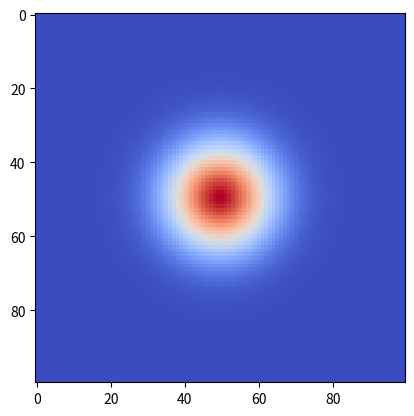
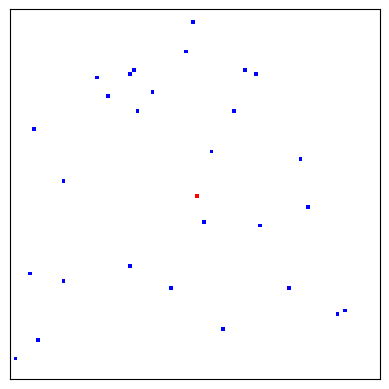
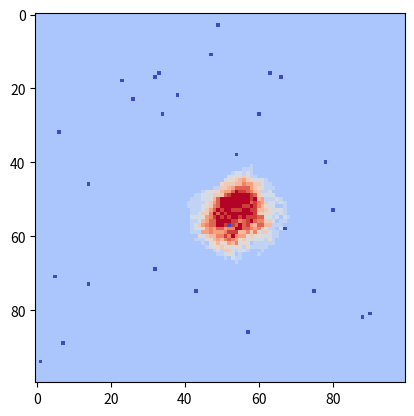

The matplotlib source for these figures, in order:
"""A prototype cellular automata fire spread model."""

import numpy as np
import matplotlib.pyplot as plt
import matplotlib as mpl
from collections import deque
import matplotlib.animation as animation
from copy import deepcopy
from typing import List
import pandas as pd
# import random


class FireModel:
    """
    A class for a simple fire simulation model.

    0 = river (blue)
    1 = flammable land (white)
    2 = fire (red)
    3 = burnt (orange)
    """

    def __init__(self, grid: np.array,
                 temperatures: np.array, params=[0, [0, 0]]):
        """Initialise the fire model given a grid and wind parameters."""
        self.grid = np.array(grid)
        self.directions = [
            [0, 0],
            [0, 1],
            [1, 1],
            [1, 0],
            [0, -1],
            [-1, -1],
            [-1, 0],
            [-1, 1],
            [1, -1]
            ]
        self.grid_states = []
        self.params = params
        self.steps = 0
        self.normalised_wind = 1/(1+np.exp(-self.params[0]))
        self.temperatures = temperatures

    def wind_affect(self, direction):
        """
        Calculate wind affect on probabilities.

        s
        """
        # wind_coeff = np.exp(0.1783*velocity)
        # find weighted mean over each neighbouring pixel
        a = np.array(direction) / np.linalg.norm(self.params[1])
        b = np.array(self.params[1]) / np.linalg.norm(self.params[1])

        res = self.normalised_wind * np.dot(a, b)

        return 0 if self.params[1] == [0, 0] else res

    def model_spread(self) -> int:
        """
        Simulate fire spread using BFS.

        Saves snapshots of grid state.
        params - [windSpeed, direction]

        """
        queue = deque()
        rows, cols = len(self.grid), len(self.grid[0])
        land = 0
        self.grid_states = []
        self.steps = 0

        for i in range(rows):
            for j in range(cols):
                if self.grid[i][j] == 1:
                    land += 1
                if self.grid[i][j] == 2:
                    queue.append([i, j])

        while queue and land > 0:

            self.grid_states.append(deepcopy(self.grid))

            for _ in range(len(queue)):
                row, col = queue.popleft()
                self.grid[row][col] = 3

                for direction in self.directions:
                    # randomly chooses whether or not
                    # to spread in this direction

                    next_i = row + direction[0]
                    next_j = col + direction[1]
                    initial = 0.4

                    p = initial*(1 + self.wind_affect(
                                direction))*self.temperatures[next_i][next_j]

                    num = np.random.choice([0, 1], 1,
                                           p=[1 - p, p])

                    if num > 0:

                        if (next_i >= 0 and
                            next_i < rows) and (
                            next_j >= 0 and
                                next_j < cols) and self.grid[
                                next_i][next_j] == 1:

                            queue.append([next_i, next_j])
                            self.grid[next_i][next_j] = 2
                            land -= 1

                            self.steps += 1

        self.grid_states.append(deepcopy(self.grid))

    def animate_spread(self, grid_states: List[np.ndarray], save_file: bool):
        """Animate fire spread based on grid snapshots."""
        cmap = mpl.colors.ListedColormap(['blue', 'white', 'red', 'orange'])

        fig, ax = plt.subplots()

        image = ax.imshow(self.grid, cmap=cmap, vmin=0, vmax=3)

        ax.set_xticks([])
        ax.set_yticks([])

        def animate(frame):
            image.set_array(grid_states[frame])
            return image,

        ani = animation.FuncAnimation(fig, animate, frames=len(grid_states),
                                      interval=50, blit=True)

        plt.show()

        if save_file:
            ani.save('test.gif', writer='pillow', fps=15)

    def get_final_state(self):
        """Getter method."""
        return self.grid_states[-1]


def sample_objects(n):
    """
    Generate 2-d homogeneous Poisson process realisations.

    Utilises a simple Gaussian intensity function.
    """
    x_vals = np.linspace(-1, 1, n)
    y_vals = np.linspace(-1, 1, n)
    x_grid, y_grid = np.meshgrid(x_vals, y_vals)

    # Flatten the grid and create DataFrame
    grid_df = pd.DataFrame({
        'x': x_grid.ravel(),
        'y': y_grid.ravel()
    })

    # Compute the intensity function
    grid_df['r'] = np.exp(-(grid_df['x']**2 + grid_df['y']**2)/2)
    grid_df['lambda'] = grid_df['r']  # Intensity function

    # Compute expectation
    cell_area = (6 / n) ** 2  # Area of each grid cell
    expected_total = np.sum(grid_df['lambda'] * cell_area)

    # Sample the actual number of points from a Poisson distribution
    n_sampled = np.random.poisson(expected_total)
    print(n_sampled)

    func = np.exp(-(x_grid**2 + y_grid**2)/2)

    weights = func.flatten() / sum(func.flatten())

    sampled_points = np.random.choice(n*n, size=n_sampled,
                                      p=weights, replace=False)

    sampled_rows, sampled_cols = np.unravel_index(sampled_points, (n, n))

    positions = np.array(list(zip(sampled_rows, sampled_cols)))

    return positions


def fire_heatmap(states):
    """
    Generate probability heatmap based on final states.

    takes an List of np arrays
    """
    sum_array = np.sum(states, axis=0)

    normalised_arr = sum_array/np.max(sum_array)

    plt.imshow(normalised_arr, cmap="coolwarm", interpolation="nearest")

    plt.show()


def temperature_map(n):
    """Generate temperature grid."""
    xgrid = np.linspace(-5, 5, n)
    ygrid = np.linspace(-5, 5, n)
    x, y = np.meshgrid(xgrid, ygrid)  # Create mesh grid

    z = np.abs(np.exp(-(1/2)*(x**2 + y**2)))

    plt.imshow(z, cmap="coolwarm", interpolation="nearest")

    return z


if __name__ == "__main__":

    n = 100

    grid = np.ones((n, n))

    temperatures = temperature_map(n)

    for i in sample_objects(n):
        grid[i[0]][i[1]] = 0

    grid[n//2][n//2] = 2
    test = FireModel(grid, temperatures, [0, [1, 1]])

    test.model_spread()
    test.animate_spread(test.grid_states, False)

    states = []
    for i in range(10):
        test = FireModel(grid, temperatures, [100, [1, 1]])
        test.model_spread()

        states.append(test.get_final_state())

    fire_heatmap(states)
# Also need to add temperature, fuel, accurate locations for trees/ rivers.
